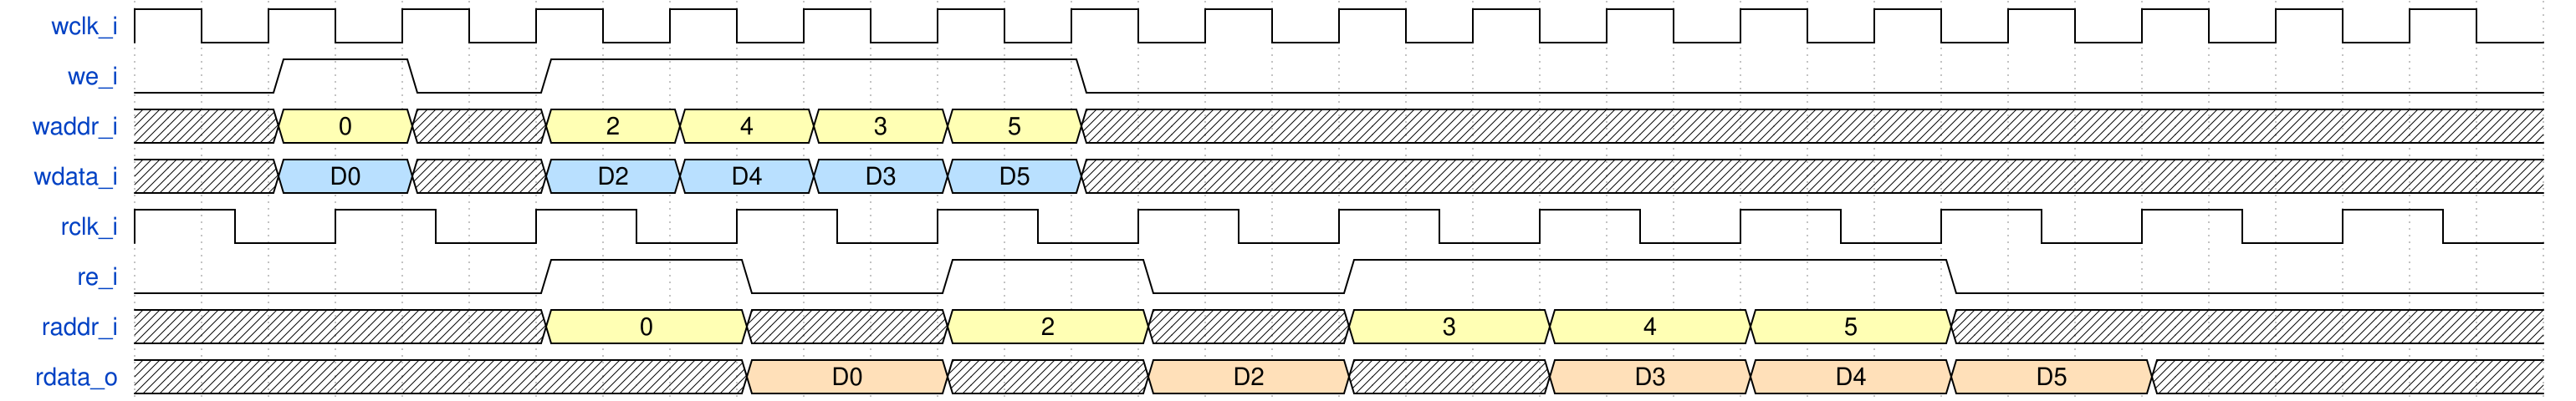

Here is a digital timing diagram. Give the WaveJSON source that produces it.

{signal: [
  {name: 'wclk_i',  wave: 'p.................', period: 2},
  {name: 'we_i',    wave: '0101...0..........', period: 2},
  {name: 'waddr_i', wave: 'x3x3333x..........', period: 2, data: [0, 2, 4, 3, 5]},
  {name: 'wdata_i', wave: 'x5x5555x..........', period: 2, data: ['D0', 'D2', 'D4', 'D3', 'D5']},
  {name: 'rclk_i',  wave: 'p...........', period: 3},
  {name: 're_i',    wave: '0.10101..0..', period: 3},
  {name: 'raddr_i', wave: 'x.3x3x333x..', period: 3, data: [0, 2, 3, 4, 5]},
  {name: 'rdata_o', wave: 'x..4x4x444x.', period: 3, data: ['D0', 'D2', 'D3', 'D4', 'D5']}
]}
